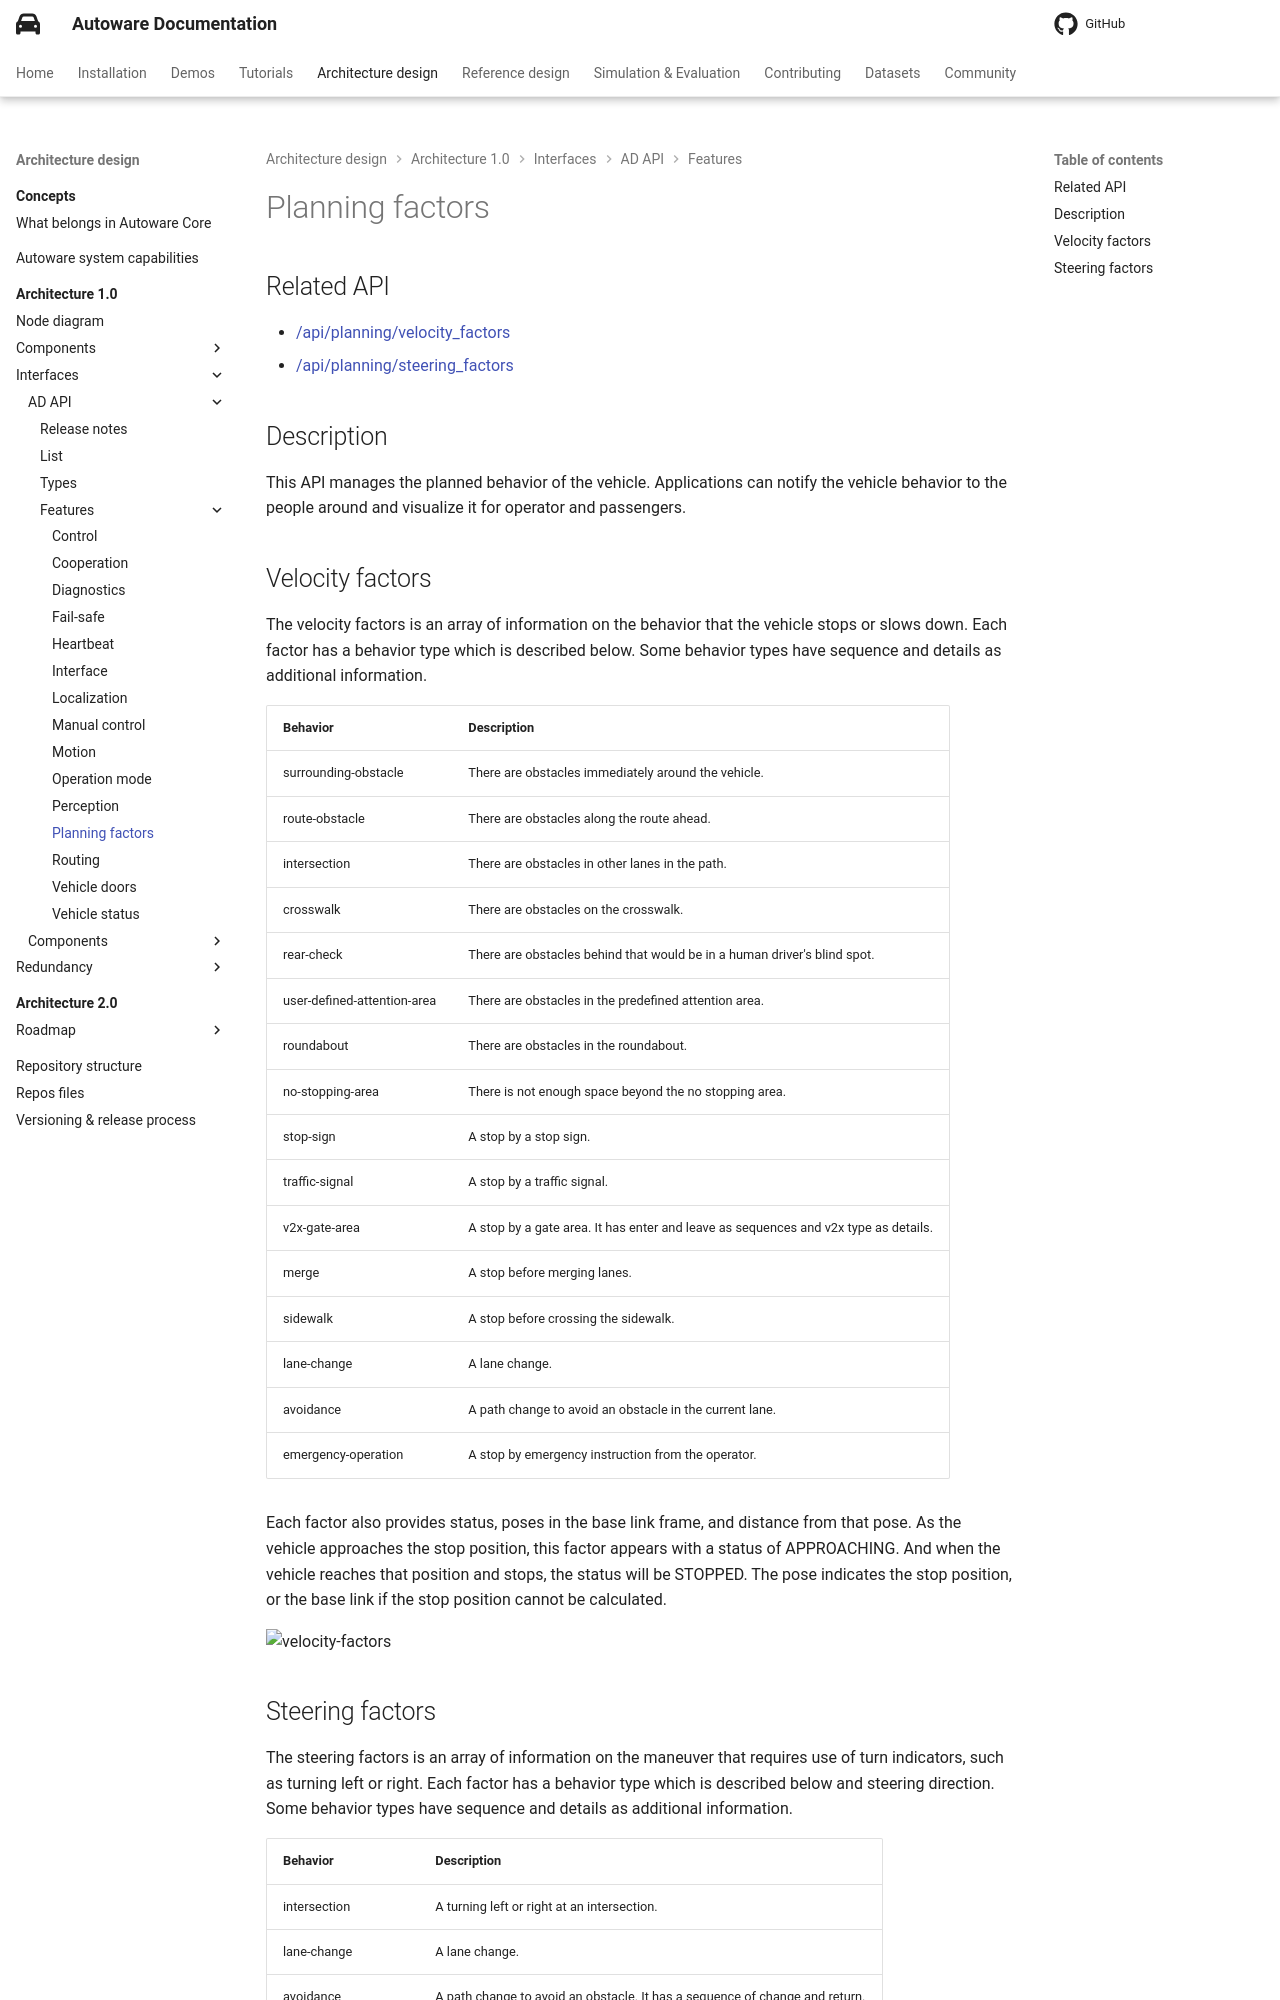

repository: autowarefoundation/autoware-documentation · page: pr-803/design/autoware-architecture-v1/interfaces/ad-api/features/planning-factors/index.html · generator: mkdocs

# Planning factors

## Related API

- {{ link_ad_api('/api/planning/velocity_factors') }}
- {{ link_ad_api('/api/planning/steering_factors') }}

## Description

This API manages the planned behavior of the vehicle.
Applications can notify the vehicle behavior to the people around and visualize it for operator and passengers.

## Velocity factors

The velocity factors is an array of information on the behavior that the vehicle stops or slows down.
Each factor has a behavior type which is described below.
Some behavior types have sequence and details as additional information.

| Behavior                    | Description                                                                         |
| --------------------------- | ----------------------------------------------------------------------------------- |
| surrounding-obstacle        | There are obstacles immediately around the vehicle.                                 |
| route-obstacle              | There are obstacles along the route ahead.                                          |
| intersection                | There are obstacles in other lanes in the path.                                     |
| crosswalk                   | There are obstacles on the crosswalk.                                               |
| rear-check                  | There are obstacles behind that would be in a human driver's blind spot.            |
| user-defined-attention-area | There are obstacles in the predefined attention area.                               |
| roundabout                  | There are obstacles in the roundabout.                                              |
| no-stopping-area            | There is not enough space beyond the no stopping area.                              |
| stop-sign                   | A stop by a stop sign.                                                              |
| traffic-signal              | A stop by a traffic signal.                                                         |
| v2x-gate-area               | A stop by a gate area. It has enter and leave as sequences and v2x type as details. |
| merge                       | A stop before merging lanes.                                                        |
| sidewalk                    | A stop before crossing the sidewalk.                                                |
| lane-change                 | A lane change.                                                                      |
| avoidance                   | A path change to avoid an obstacle in the current lane.                             |
| emergency-operation         | A stop by emergency instruction from the operator.                                  |

Each factor also provides status, poses in the base link frame, and distance from that pose.
As the vehicle approaches the stop position, this factor appears with a status of APPROACHING.
And when the vehicle reaches that position and stops, the status will be STOPPED.
The pose indicates the stop position, or the base link if the stop position cannot be calculated.

![velocity-factors](planning-factors/velocity-factors.drawio.svg)
